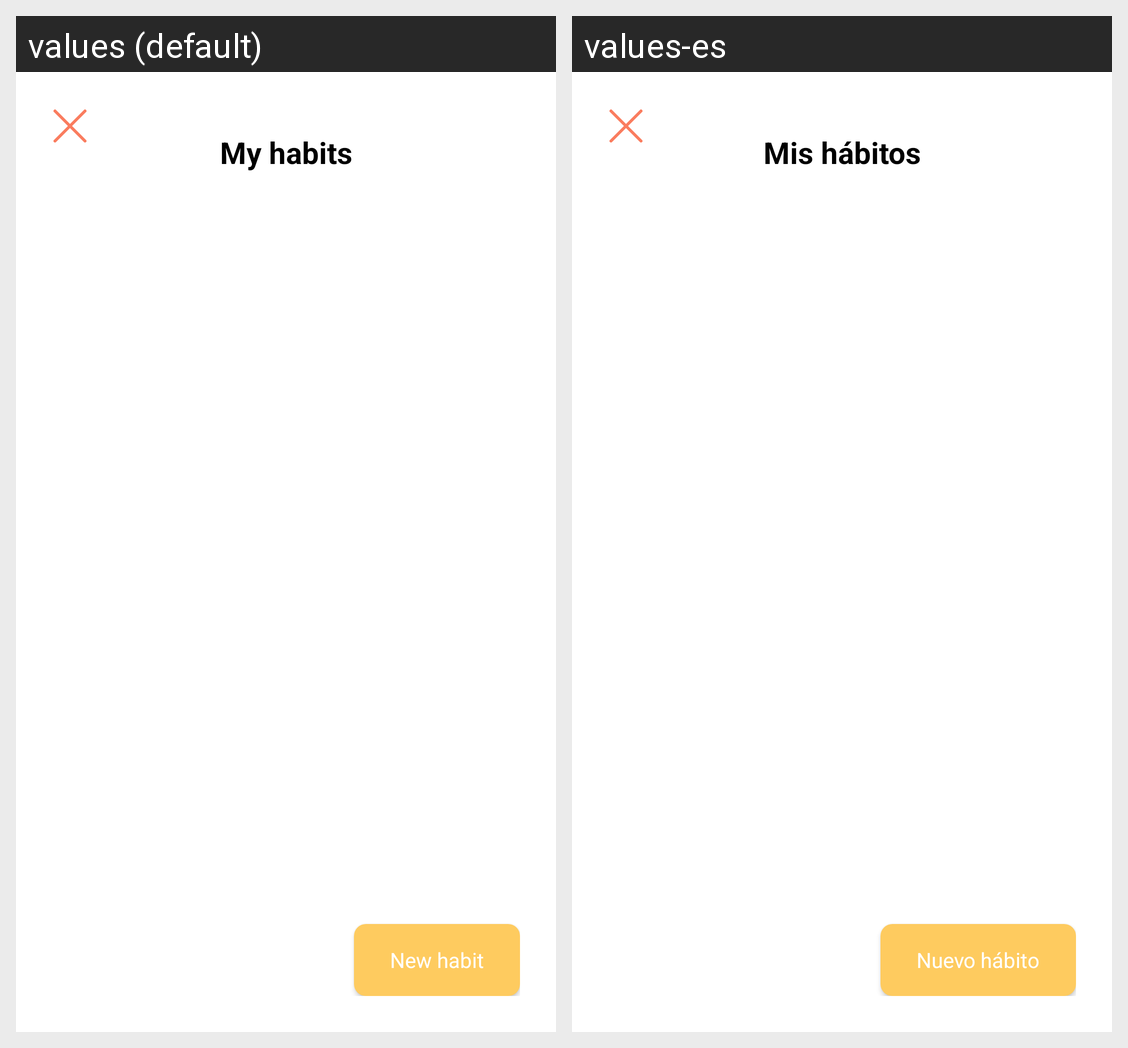

For this localized Android screen grid, give each drawn string resource with its value in every locale shown.
Android screen res/layout/activity_habit.xml rendered under 2 locales, left to right: values (default), values-es. Device: Nexus 5 (rendered at 1080×1920; each locale shown at half size, 540×960, under a caption strip naming it); theme Theme.intery.NoActionBar.
Strings drawn on this screen, with the default value and each locale's value (text and hints the layout hard-codes, and strings that could not be matched under every locale, appear in the picture but are not listed):

myHabits
  values: My habits
  values-es: Mis hábitos

newHabit
  values: New habit
  values-es: Nuevo hábito
